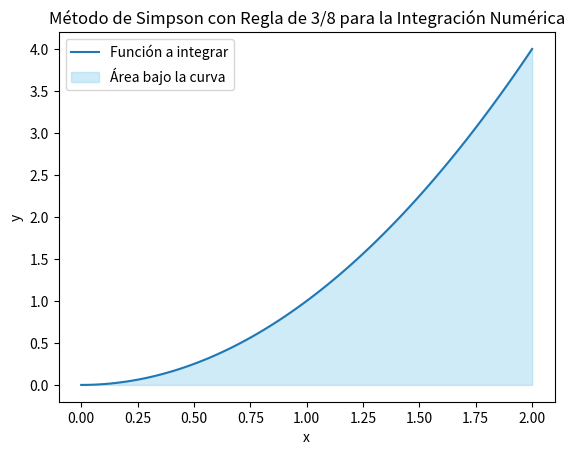

Recreate this plot in Python.
import numpy as np
import matplotlib.pyplot as plt

def metodo_simpson_tres_octavos(f, a, b, n):
    """
    Método de Simpson con regla de 3/8 para aproximar la integral definida de una función.

    Parameters:
    - f: Función a integrar.
    - a: Límite inferior de integración.
    - b: Límite superior de integración.
    - n: Número de subintervalos (debe ser múltiplo de 3).

    Returns:
    - Aproximación de la integral definida.
    """
    if n % 3 != 0:
        raise ValueError("El número de subintervalos debe ser múltiplo de 3 para el método de Simpson con regla de 3/8.")

    h = (b - a) / n
    x_vals = np.linspace(a, b, n+1)
    y_vals = f(x_vals)
    
    suma_parcial_1 = np.sum(y_vals[1:-1:3])
    suma_parcial_2 = np.sum(y_vals[2:-1:3])
    suma_parcial_3 = np.sum(y_vals[3:-1:3])
    
    integral_aproximada = (3 * h / 8) * (y_vals[0] + 3 * suma_parcial_1 + 3 * suma_parcial_2 + 2 * suma_parcial_3 + y_vals[-1])
    
    return integral_aproximada

# Ejemplo de uso:
def funcion_a_integrar(x):
    """
    Función de ejemplo a integrar.

    Parameters:
    - x: Variable de la función.

    Returns:
    - Valor de la función en x.
    """
    return x**2

# Límites de integración
a = 0
b = 2

# Número de subintervalos (debe ser múltiplo de 3)
n = 6

# Aplicar el método de Simpson con regla de 3/8
resultado_integral = metodo_simpson_tres_octavos(funcion_a_integrar, a, b, n)

# Mostrar resultados
print(f"Aproximación de la integral definida: {resultado_integral}")

# Graficar la función y el área bajo la curva
x_vals = np.linspace(a, b, 100)
y_vals = funcion_a_integrar(x_vals)

plt.plot(x_vals, y_vals, label='Función a integrar')
plt.fill_between(x_vals, y_vals, color='skyblue', alpha=0.4, label='Área bajo la curva')
plt.xlabel('x')
plt.ylabel('y')
plt.legend()
plt.title('Método de Simpson con Regla de 3/8 para la Integración Numérica')
plt.show()
